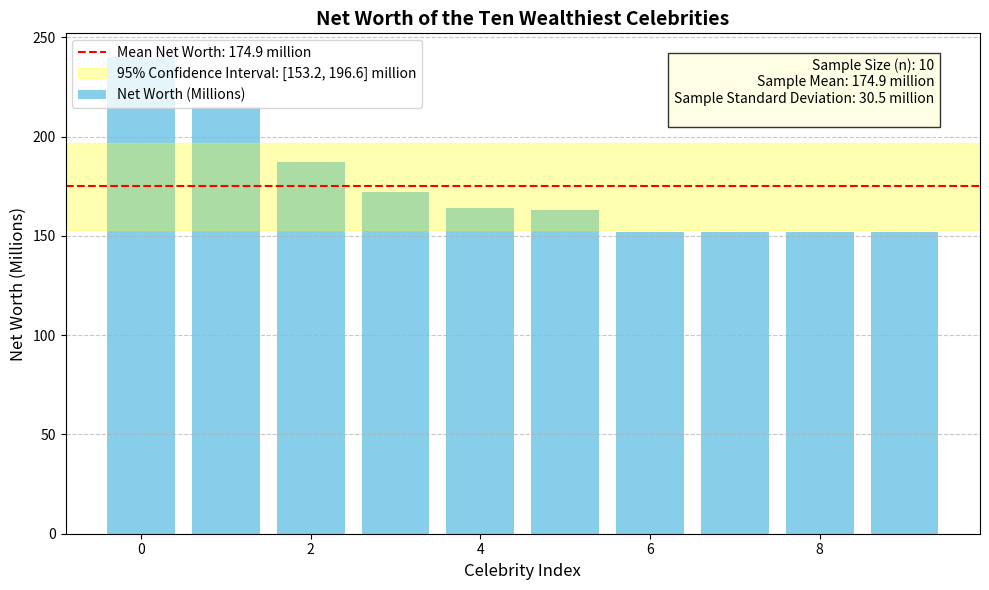

This chart was generated by the following Python code:

import matplotlib.pyplot as plt
import numpy as np

# Data from the question
net_worths = [240, 215, 187, 172, 164, 163, 152, 152, 152, 152]

# Calculate sample mean and standard deviation
mean_net_worth = np.mean(net_worths)
std_dev_net_worth = np.std(net_worths, ddof=1)

# Confidence Interval Limits for 95% confidence level
lower_limit = 153.2
upper_limit = 196.6

# Create the plot
plt.figure(figsize=(10, 6))

# Plot the net worths of each celebrity
plt.bar(range(len(net_worths)), net_worths, color='skyblue', label='Net Worth (Millions)')

# Add a horizontal line for the mean
plt.axhline(mean_net_worth, color='red', linestyle='--', label=f'Mean Net Worth: {mean_net_worth:.1f} million')

# Highlight the confidence interval
plt.axhspan(lower_limit, upper_limit, color='yellow', alpha=0.3, label=f'95% Confidence Interval: [{lower_limit}, {upper_limit}] million')

# Add labels and title
plt.xlabel('Celebrity Index', fontsize=12)
plt.ylabel('Net Worth (Millions)', fontsize=12)
plt.title('Net Worth of the Ten Wealthiest Celebrities', fontsize=14, fontweight='bold')

# Add informational text in the top-right corner
info_text = (
    f"Sample Size (n): {len(net_worths)}\n"
    f"Sample Mean: {mean_net_worth:.1f} million\n"
    f"Sample Standard Deviation: {std_dev_net_worth:.1f} million\n"
)

plt.text(0.95, 0.95, info_text, fontsize=10, bbox=dict(facecolor='lightyellow', alpha=0.8),
         transform=plt.gca().transAxes, verticalalignment='top', horizontalalignment='right')

# Add legend
plt.legend(loc='upper left')

# Show the plot
plt.grid(axis='y', linestyle='--', alpha=0.7)
plt.tight_layout()
plt.show()
